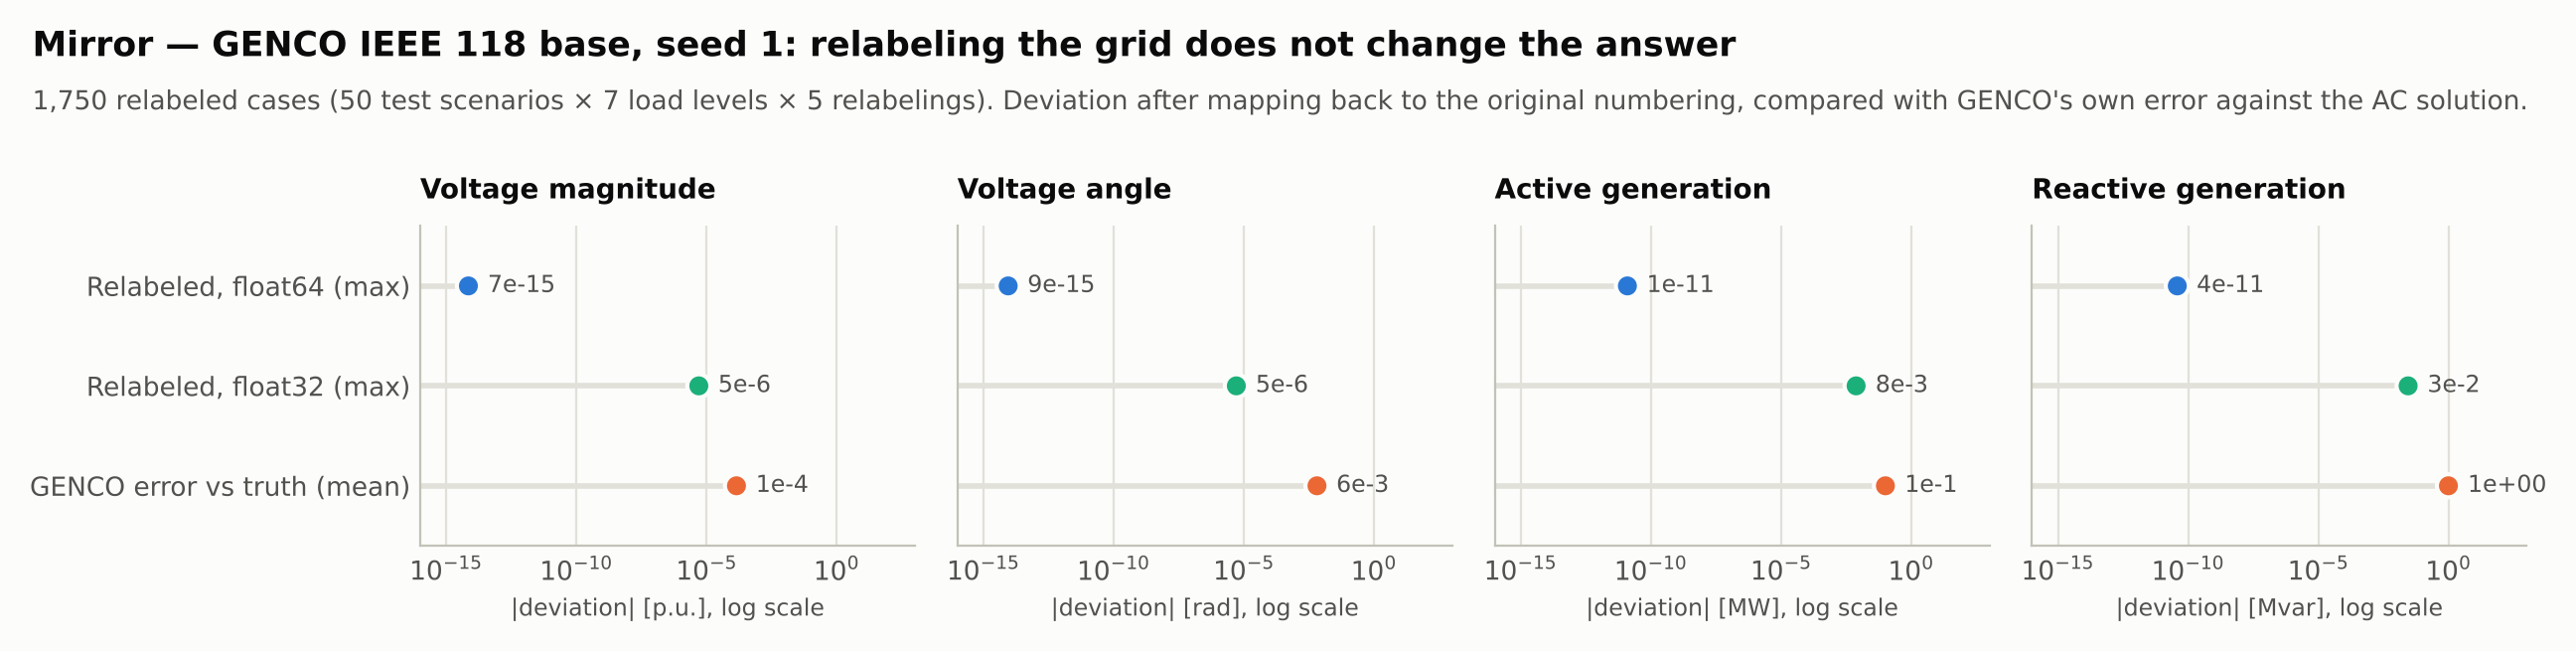

The data file committed next to this chart (first rows):
scenario, dtype, relative_load_change, permutation, vm_pu_equivariance_max, vm_pu_equivariance_mean, va_rad_equivariance_max, va_rad_equivariance_mean, pg_mw_equivariance_max, pg_mw_equivariance_mean, qg_mvar_equivariance_max, qg_mvar_equivariance_mean
401, float32, -0.01, 1, 1.6689300537109375e-06, 8.991209127135196e-08, 1.862645149230957e-06, 5.24413535150431e-07, 0.001617, 1.370704780190678e-05, 0.00914, 0.0004728
401, float32, -0.01, 2, 1.6689300537109375e-06, 9.54684564622782e-08, 2.0116567611694336e-06, 8.045206383123236e-07, 0.0005188, 4.396600238347458e-06, 0.008842, 0.0005269
401, float32, -0.01, 3, 5.960464477539062e-07, 6.314051353325278e-08, 3.635883331298828e-06, 1.4898872350232075e-06, 0.00119, 1.0086318193855932e-05, 0.00988, 0.0004165
401, float32, -0.01, 4, 7.152557373046875e-07, 7.576861623990333e-08, 2.339482307434082e-06, 7.811981111259783e-07, 0.000824, 6.9828356726694916e-06, 0.01147, 0.0004129
401, float32, -0.01, 5, 9.5367431640625e-07, 8.233522964736163e-08, 1.6242265701293945e-06, 6.898180029149782e-07, 6.103515625e-05, 5.172470868644068e-07, 0.01004, 0.0004336
401, float32, -0.005, 1, 3.5762786865234375e-07, 7.223274748204119e-08, 1.6242265701293945e-06, 5.288886190471003e-07, 0.002472, 2.0948507018008473e-05, 0.009186, 0.0003738
401, float32, -0.005, 2, 5.960464477539062e-07, 6.566613407458289e-08, 7.152557373046875e-07, 2.1606683731079102e-07, 0.002777, 2.353474245233051e-05, 0.003784, 0.0002848
401, float32, -0.005, 3, 4.76837158203125e-07, 6.920200283244505e-08, 8.940696716308594e-07, 2.803202023950674e-07, 0.002716, 2.30174953654661e-05, 0.003879, 0.0002896
401, float32, -0.005, 4, 3.5762786865234375e-07, 6.819175461591301e-08, 8.940696716308594e-07, 2.817329713853739e-07, 0.002441, 2.068988347457627e-05, 0.002358, 0.0002749
401, float32, -0.005, 5, 3.5762786865234375e-07, 5.960464477539063e-08, 1.3113021850585938e-06, 4.45740455287998e-07, 0.003204, 2.7155472060381355e-05, 0.005219, 0.0002727
401, float32, -0.001, 1, 4.76837158203125e-07, 7.021225104897709e-08, 8.642673492431641e-07, 3.068155403864586e-07, 0.0004272, 3.6207296080508476e-06, 0.004089, 0.0003307
401, float32, -0.001, 2, 9.5367431640625e-07, 7.425324391510527e-08, 2.4586915969848633e-06, 7.561076495607021e-07, 0.00177, 1.5000165519067797e-05, 0.008057, 0.0003921
401, float32, -0.001, 3, 5.960464477539062e-07, 8.63762225134898e-08, 1.5497207641601562e-06, 6.457932798539177e-07, 0.002136, 1.8103648040254236e-05, 0.003401, 0.0003722
401, float32, -0.001, 4, 7.152557373046875e-07, 7.374811980683925e-08, 1.9669532775878906e-06, 7.07039577981173e-07, 0.0004272, 3.6207296080508476e-06, 0.002543, 0.0002707
401, float32, -0.001, 5, 5.960464477539062e-07, 6.617125818284891e-08, 1.1622905731201172e-06, 3.928918454606654e-07, 0.0004272, 3.6207296080508476e-06, 0.002571, 0.0002961
401, float32, 0.0, 1, 4.76837158203125e-07, 7.071737515724311e-08, 2.7418136596679688e-06, 1.0546123198533462e-06, 0.001831, 1.5517412605932203e-05, 0.006897, 0.000377
401, float32, 0.0, 2, 1.430511474609375e-06, 6.465588585805085e-08, 1.430511474609375e-06, 5.390937045469122e-07, 0.001465, 1.2413930084745764e-05, 0.008533, 0.0003436
401, float32, 0.0, 3, 3.5762786865234375e-07, 6.314051353325278e-08, 2.4437904357910156e-06, 1.1977676491616135e-06, 0.003296, 2.7931342690677966e-05, 0.01041, 0.0003888
401, float32, 0.0, 4, 4.76837158203125e-07, 8.18301055390956e-08, 2.205371856689453e-06, 6.167012882434715e-07, 0.001526, 1.2931177171610169e-05, 0.01108, 0.0004691
401, float32, 0.0, 5, 5.960464477539062e-07, 5.45534036927304e-08, 3.4868717193603516e-06, 1.4879140939752934e-06, 0.002258, 1.913814221398305e-05, 0.003146, 0.0002818
401, float32, 0.001, 1, 7.152557373046875e-07, 7.324299569857323e-08, 1.3262033462524414e-06, 4.889601368015095e-07, 0.0004272, 3.6207296080508476e-06, 0.005157, 0.0003801
401, float32, 0.001, 2, 4.76837158203125e-07, 7.324299569857323e-08, 1.0728836059570312e-06, 3.477463782843897e-07, 0.0004883, 4.137976694915254e-06, 0.01031, 0.000363
401, float32, 0.001, 3, 4.76837158203125e-07, 7.627374034816935e-08, 2.652406692504883e-06, 1.0941619590177375e-06, 0.001221, 1.0344941737288135e-05, 0.003148, 0.0002914
401, float32, 0.001, 4, 5.960464477539062e-07, 7.071737515724311e-08, 2.5331974029541016e-06, 9.175579426652294e-07, 0.001526, 1.2931177171610169e-05, 0.003757, 0.0002733
401, float32, 0.001, 5, 3.5762786865234375e-07, 6.162514120845471e-08, 2.175569534301758e-06, 8.505185024212982e-07, 0.001587, 1.3448424258474576e-05, 0.00824, 0.0003209
401, float32, 0.005, 1, 1.0728836059570312e-06, 7.475836802337129e-08, 1.9669532775878906e-06, 7.913795189332154e-07, 0.003052, 2.5862354343220338e-05, 0.01193, 0.0004205
401, float32, 0.005, 2, 7.152557373046875e-07, 7.576861623990333e-08, 2.652406692504883e-06, 1.1975071945432889e-06, 0.002625, 2.224162473516949e-05, 0.01593, 0.0004542
401, float32, 0.005, 3, 2.384185791015625e-06, 1.000145734366724e-07, 2.0563602447509766e-06, 9.191364555035607e-07, 0.003723, 3.155207229872881e-05, 0.01328, 0.0005069
401, float32, 0.005, 4, 7.152557373046875e-07, 6.617125818284891e-08, 1.7881393432617188e-06, 7.155793324365454e-07, 0.001465, 1.2413930084745764e-05, 0.004791, 0.000286
401, float32, 0.005, 5, 3.5762786865234375e-07, 5.152265904313427e-08, 9.5367431640625e-07, 1.6689616239677042e-07, 0.001709, 1.448291843220339e-05, 0.001865, 0.000193
401, float32, 0.01, 1, 1.430511474609375e-06, 7.778911267296743e-08, 3.0100345611572266e-06, 9.752683720346225e-07, 0.002075, 1.758640095338983e-05, 0.01584, 0.0004438
401, float32, 0.01, 2, 7.152557373046875e-07, 7.475836802337129e-08, 1.6540288925170898e-06, 5.953992574901904e-07, 0.0003662, 3.103482521186441e-06, 0.005463, 0.000285
401, float32, 0.01, 3, 1.5497207641601562e-06, 7.576861623990333e-08, 1.7434358596801758e-06, 6.572059276750532e-07, 0.0009766, 8.275953389830508e-06, 0.01263, 0.0004262
401, float32, 0.01, 4, 3.5762786865234375e-07, 7.627374034816935e-08, 1.1920928955078125e-06, 5.435293256226233e-07, 0.0004272, 3.6207296080508476e-06, 0.003677, 0.0002891
401, float32, 0.01, 5, 4.76837158203125e-07, 7.273787159030721e-08, 3.919005393981934e-06, 1.4907475245200981e-06, 0.003174, 2.6896848516949152e-05, 0.002975, 0.0002566
401, float64, -0.01, 1, 2.220446049250313e-15, 1.4959784823338973e-16, 3.164135620181696e-15, 1.6438416070913103e-15, 3.751665644813329e-12, 3.179377665096041e-14, 1.3073986337985843e-11, 7.134039122159351e-13
401, float64, -0.01, 2, 1.1102230246251565e-15, 1.2043097216272884e-16, 5.856426454897701e-15, 2.6500106252506717e-15, 7.73070496506989e-12, 6.55144488565245e-14, 6.707523425575346e-12, 5.913955765779654e-13
401, float64, -0.01, 3, 2.886579864025407e-15, 1.571247839935603e-16, 5.731526364627371e-15, 2.4705843538583246e-15, 4.774847184307873e-12, 4.046480664667689e-14, 1.7024603948812e-11, 7.266056871057892e-13
401, float64, -0.01, 4, 8.881784197001252e-16, 1.0819970155245169e-16, 5.079270337660091e-15, 2.77874768863312e-15, 9.663381206337363e-12, 8.189306107065561e-14, 1.1766587704187259e-11, 5.20015763030328e-13
401, float64, -0.01, 5, 1.5543122344752192e-15, 1.3924831156315523e-16, 2.1094237467877974e-15, 1.1441236376387372e-15, 3.979039320256561e-13, 3.3720672205564077e-15, 9.15179043659009e-12, 4.565618128381502e-13
401, float64, -0.005, 1, 1.1102230246251565e-15, 1.279579079228994e-16, 4.6074255521944e-15, 1.8265021086931056e-15, 6.252776074688882e-13, 5.298962775160069e-15, 6.480149750132114e-12, 4.982666821513152e-13
401, float64, -0.005, 2, 6.661338147750939e-16, 1.2889877489292072e-16, 1.7763568394002505e-15, 4.963808319182787e-16, 1.3073986337985843e-12, 1.1079649438971054e-14, 1.6655121726216748e-11, 5.291219439996794e-13
401, float64, -0.005, 3, 6.661338147750939e-16, 1.2607617398285677e-16, 2.7755575615628914e-15, 8.627309083703299e-16, 2.4442670110147446e-12, 2.071412721198936e-14, 7.773337529215496e-12, 6.008686956656251e-13
401, float64, -0.005, 4, 1.5543122344752192e-15, 1.477161142933471e-16, 1.3877787807814457e-15, 3.482677893719539e-16, 1.7621459846850485e-12, 1.4933440548178378e-14, 9.71311919784057e-12, 6.614671146037881e-13
401, float64, -0.005, 5, 1.3322676295501878e-15, 1.3642571065309128e-16, 3.1086244689504383e-15, 1.573467697942997e-15, 2.8990143619012088e-12, 2.4567918321196685e-14, 7.084111075528199e-12, 5.136211606685782e-13
401, float64, -0.001, 1, 6.661338147750939e-16, 1.3172137580298467e-16, 4.135580766728708e-15, 1.9262340075153652e-15, 2.2737367544323206e-12, 1.9268955546036614e-14, 6.59650112311283e-12, 4.548960078677275e-13
401, float64, -0.001, 2, 8.881784197001252e-16, 1.3642571065309128e-16, 3.0531133177191805e-15, 1.6832110093681398e-15, 6.707523425575346e-12, 5.684341886080802e-14, 8.400391493523784e-12, 5.950635464605935e-13
401, float64, -0.001, 3, 8.881784197001252e-16, 1.1949010519270753e-16, 4.829470157119431e-15, 2.437110071190535e-15, 8.640199666842818e-12, 7.322203107493913e-14, 4.568789790937444e-12, 4.701728648599636e-13
401, float64, -0.001, 4, 6.661338147750939e-16, 1.383074445931339e-16, 4.773959005888173e-15, 2.3609586508044345e-15, 8.071765478234738e-12, 6.840479218842998e-14, 6.892264536872972e-12, 5.105520526123686e-13
401, float64, -0.001, 5, 1.3322676295501878e-15, 1.6559258672375216e-16, 4.163336342344337e-15, 2.2102435230441444e-15, 5.343281372915953e-12, 4.5282045533186045e-14, 1.4438228390645236e-11, 5.944016465471836e-13
401, float64, 0.0, 1, 8.881784197001252e-16, 1.2043097216272884e-16, 2.220446049250313e-15, 7.104427686445355e-16, 4.888534022029489e-12, 4.142825442397872e-14, 6.956213383091381e-12, 5.387060853898016e-13
401, float64, 0.0, 2, 1.3322676295501878e-15, 1.279579079228994e-16, 2.220446049250313e-15, 8.15261229523473e-16, 4.547473508864641e-12, 3.853791109207323e-14, 2.0804691303055733e-11, 6.540704889189656e-13
401, float64, 0.0, 3, 1.3322676295501878e-15, 1.3454397671304864e-16, 2.7755575615628914e-15, 1.1366849081570062e-15, 3.865352482534945e-12, 3.275722442826225e-14, 1.0743406164692715e-11, 7.504458448256744e-13
401, float64, 0.0, 4, 8.881784197001252e-16, 1.3078050883296335e-16, 2.3314683517128287e-15, 8.412820816631251e-16, 2.2737367544323206e-12, 1.9268955546036614e-14, 1.2315481967561936e-11, 5.858416388539296e-13
401, float64, 0.0, 5, 2.4424906541753444e-15, 1.3172137580298467e-16, 2.7200464103316335e-15, 6.170911239627326e-16, 2.1600499167107046e-12, 1.8305507768734783e-14, 1.6370904631912708e-11, 8.447757559395568e-13
401, float64, 0.001, 1, 8.881784197001252e-16, 1.4865698126336842e-16, 1.4988010832439613e-15, 6.274406606329672e-16, 1.2505552149377763e-12, 1.0597925550320139e-14, 1.48929757415317e-11, 8.040352752706636e-13
401, float64, 0.001, 2, 8.881784197001252e-16, 1.430117794432405e-16, 1.7763568394002505e-15, 6.696179627734541e-16, 0.0, 0.0, 8.137490681292547e-12, 5.820108989854878e-13
401, float64, 0.001, 3, 8.881784197001252e-16, 1.2513530701283545e-16, 2.6645352591003757e-15, 8.096601308425649e-16, 1.7053025658242404e-12, 1.445171665952746e-14, 1.1612932837579137e-11, 5.431352166511769e-13
401, float64, 0.001, 4, 8.881784197001252e-16, 1.3266224277300599e-16, 3.164135620181696e-15, 1.1180586823598653e-15, 3.296918293926865e-12, 2.7939985541753093e-14, 1.1257661469699087e-11, 6.272374333674426e-13
401, float64, 0.001, 5, 8.881784197001252e-16, 1.1572663731262226e-16, 3.191891195797325e-15, 1.2703909252248795e-15, 3.183231456205249e-12, 2.6976537764451262e-14, 1.972466634470038e-11, 7.660200157804373e-13
... 3,440 more rows
